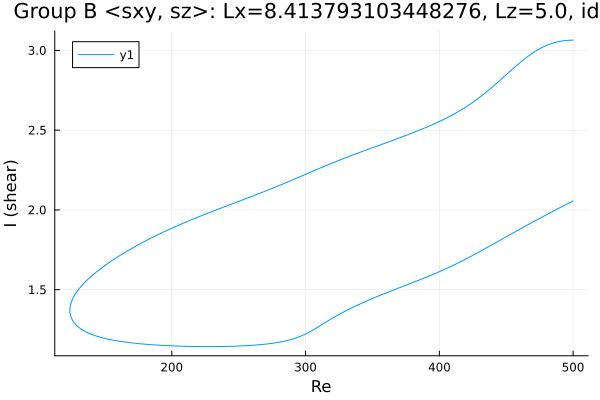

The table this chart was drawn from, first rows:
Re, shear
500.0, 2.056
499.6, 2.055
498.2, 2.049
496.8, 2.043
495.4, 2.037
494, 2.031
492.6, 2.025
491.2, 2.019
489.7, 2.012
488.3, 2.006
486.9, 2
485.5, 1.994
484.1, 1.988
482.8, 1.982
481.4, 1.976
480, 1.969
478.6, 1.963
477.1, 1.957
475.7, 1.95
474.3, 1.944
472.9, 1.938
471.5, 1.931
470.1, 1.925
468.7, 1.918
467.2, 1.912
465.8, 1.905
464.4, 1.899
463, 1.892
461.6, 1.886
460.2, 1.879
458.8, 1.873
457.3, 1.866
455.9, 1.86
454.5, 1.853
453.1, 1.846
451.7, 1.84
450.3, 1.833
448.9, 1.827
447.4, 1.82
446, 1.813
444.6, 1.807
443.2, 1.8
441.8, 1.793
440.4, 1.787
439, 1.78
437.5, 1.773
436.1, 1.767
434.7, 1.76
433.3, 1.754
431.9, 1.747
430.5, 1.74
429.1, 1.734
427.6, 1.727
426.2, 1.721
424.8, 1.715
423.4, 1.708
422, 1.702
420.6, 1.696
419.2, 1.69
417.7, 1.683
... 541 more rows
